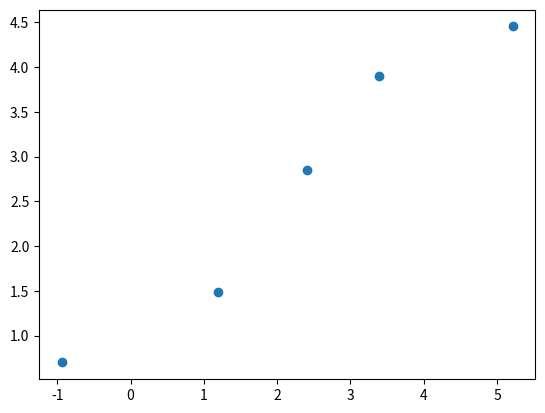
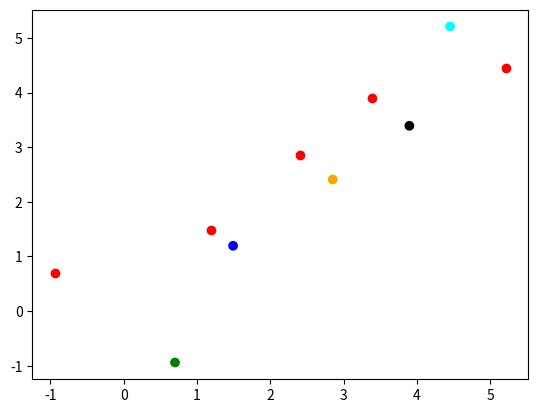
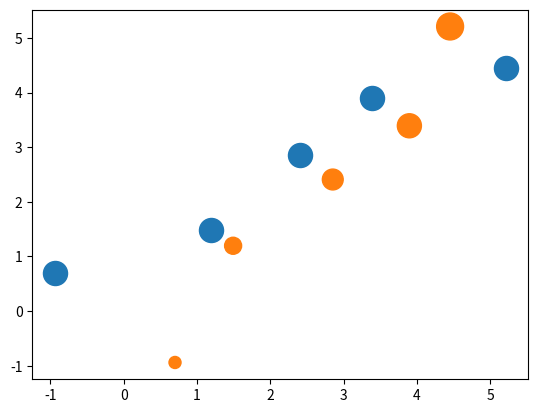
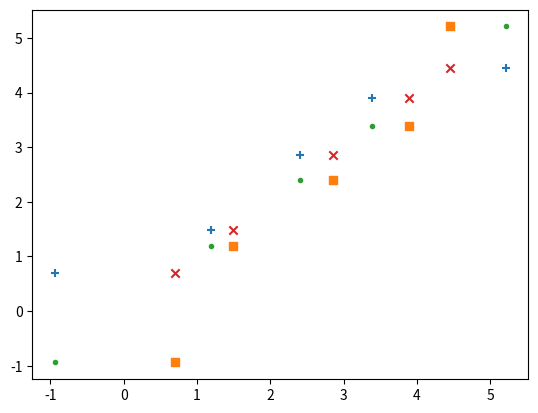
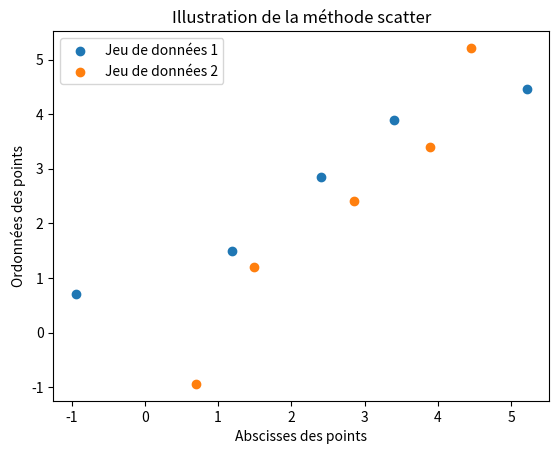
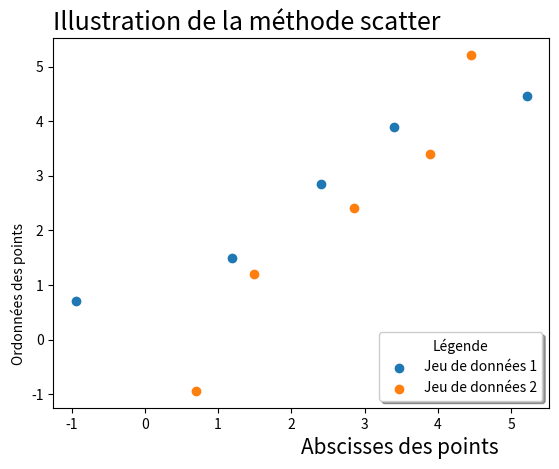
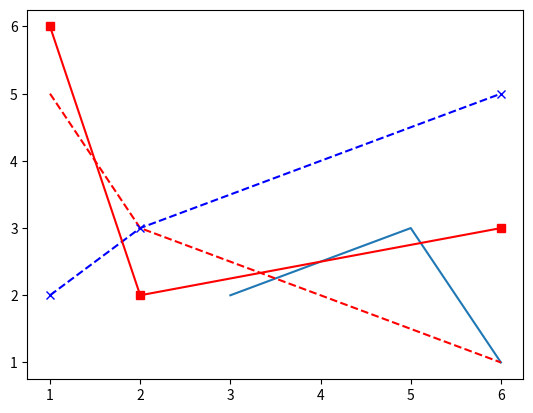
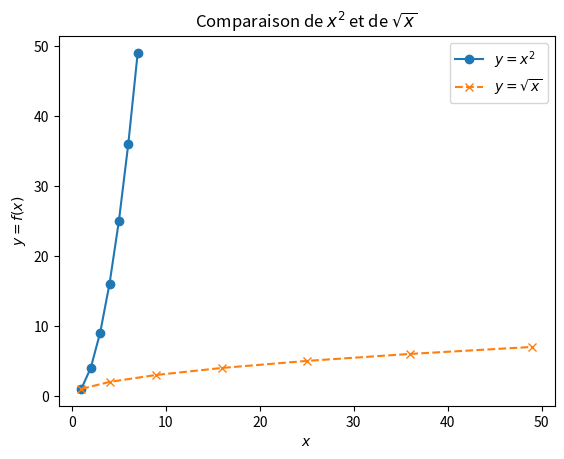
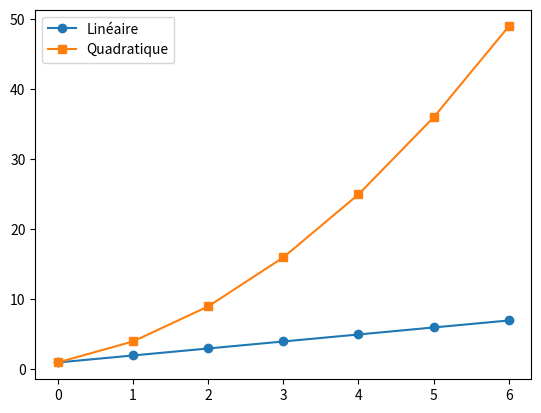

These figures' Python source, in order: (Note: this script raises an exception after producing the figures.)
%matplotlib notebook
import matplotlib.pyplot as plt

import numpy as np
x = np.array(range(1,6))
y = np.array(range(1,6))
x = x + np.random.randn(x.shape[0])
y = y + np.random.randn(y.shape[0])
plt.figure()
plt.scatter(x,y)


plt.figure()
plt.scatter(x,y,c='red')
plt.scatter(y,x,c=['green','blue','orange', 'black', 'cyan'])

plt.figure()
plt.scatter(x,y,s=300)
plt.scatter(y,x,s=[75*(i+1) for i in range(len(x))])

plt.figure()
plt.scatter(x,y,marker='+')
plt.scatter(y,x,marker='s')
plt.scatter(x,x,marker='.')
plt.scatter(y,y,marker='x')


plt.figure()
plt.scatter(x,y,label='Jeu de données 1')
plt.scatter(y,x,label='Jeu de données 2')
plt.title("Illustration de la méthode scatter")
plt.xlabel("Abscisses des points")
plt.ylabel("Ordonnées des points")
#plt.legend()

plt.legend()

plt.figure()
plt.scatter(x,y,label='Jeu de données 1')
plt.scatter(y,x,label='Jeu de données 2')
plt.title("Illustration de la méthode scatter", fontdict={'fontsize':18, 'fontweight':100}, loc='left')
plt.xlabel("Abscisses des points",fontsize='15', horizontalalignment='left')
plt.ylabel("Ordonnées des points", verticalalignment='bottom', horizontalalignment='right')
plt.legend(loc=4, shadow=True, title='Légende')

plt.figure()
plt.plot([3,5,6],[2,3,1])
plt.plot([1,2,6],[5,3,1], 'r--')
plt.plot([1,2,6],[2,3,5], 'xb--',[1,2,6],[6,2,3], 'sr-')


x = np.arange(1,8)
y = x ** 2
plt.figure()
plt.plot(x,y,'o-',label='$y=x^2$')
plt.plot(y,x,'x--',label='$y=\sqrt{x}$')
plt.title('Comparaison de $x^2$ et de $\sqrt{x}$')
plt.xlabel('$x$')
plt.ylabel('$y=f(x)$')
plt.legend()

plt.figure()
plt.plot(x,'-o',y,'-s')
plt.legend(['Linéaire', 'Quadratique'])

plt.gca().fill_between(range(2,5),
                      x[2:5],y[2:5],facecolor='purple',alpha='0.25')

import pandas as pd

plt.figure()
dates = np.arange('2018-01-01','2018-01-08',dtype='datetime64[D]')
dates = list(map(pd.to_datetime,dates))
plt.plot(dates,x,'rx-',dates,y,'bs--')

axe_x = plt.gca().xaxis
for text in axe_x.get_ticklabels():
    text.set_rotation(45)

plt.subplots_adjust(bottom=0.25)

plt.figure()
xvals = range(len(x))
plt.bar(xvals,x)

plt.figure()
xvals = range(len(x))
plt.bar(xvals,x,width=0.3)


new_xvals = [i+0.3 for i in xvals]
plt.bar(new_xvals,y,width=0.3,color='red')


import random
xerrs = [random.randint(0,10) for i in range(len(x))]

plt.bar(xvals,x,width=0.3,yerr=xerrs)

plt.figure()
plt.bar(xvals,x,color='b',width=0.3)
plt.bar(xvals,y,color='r',width=0.3, bottom=x)


plt.figure()
plt.barh(xvals,x,color='b',height=0.3, )
plt.barh(xvals,y,color='r',height=0.3, left=x)


